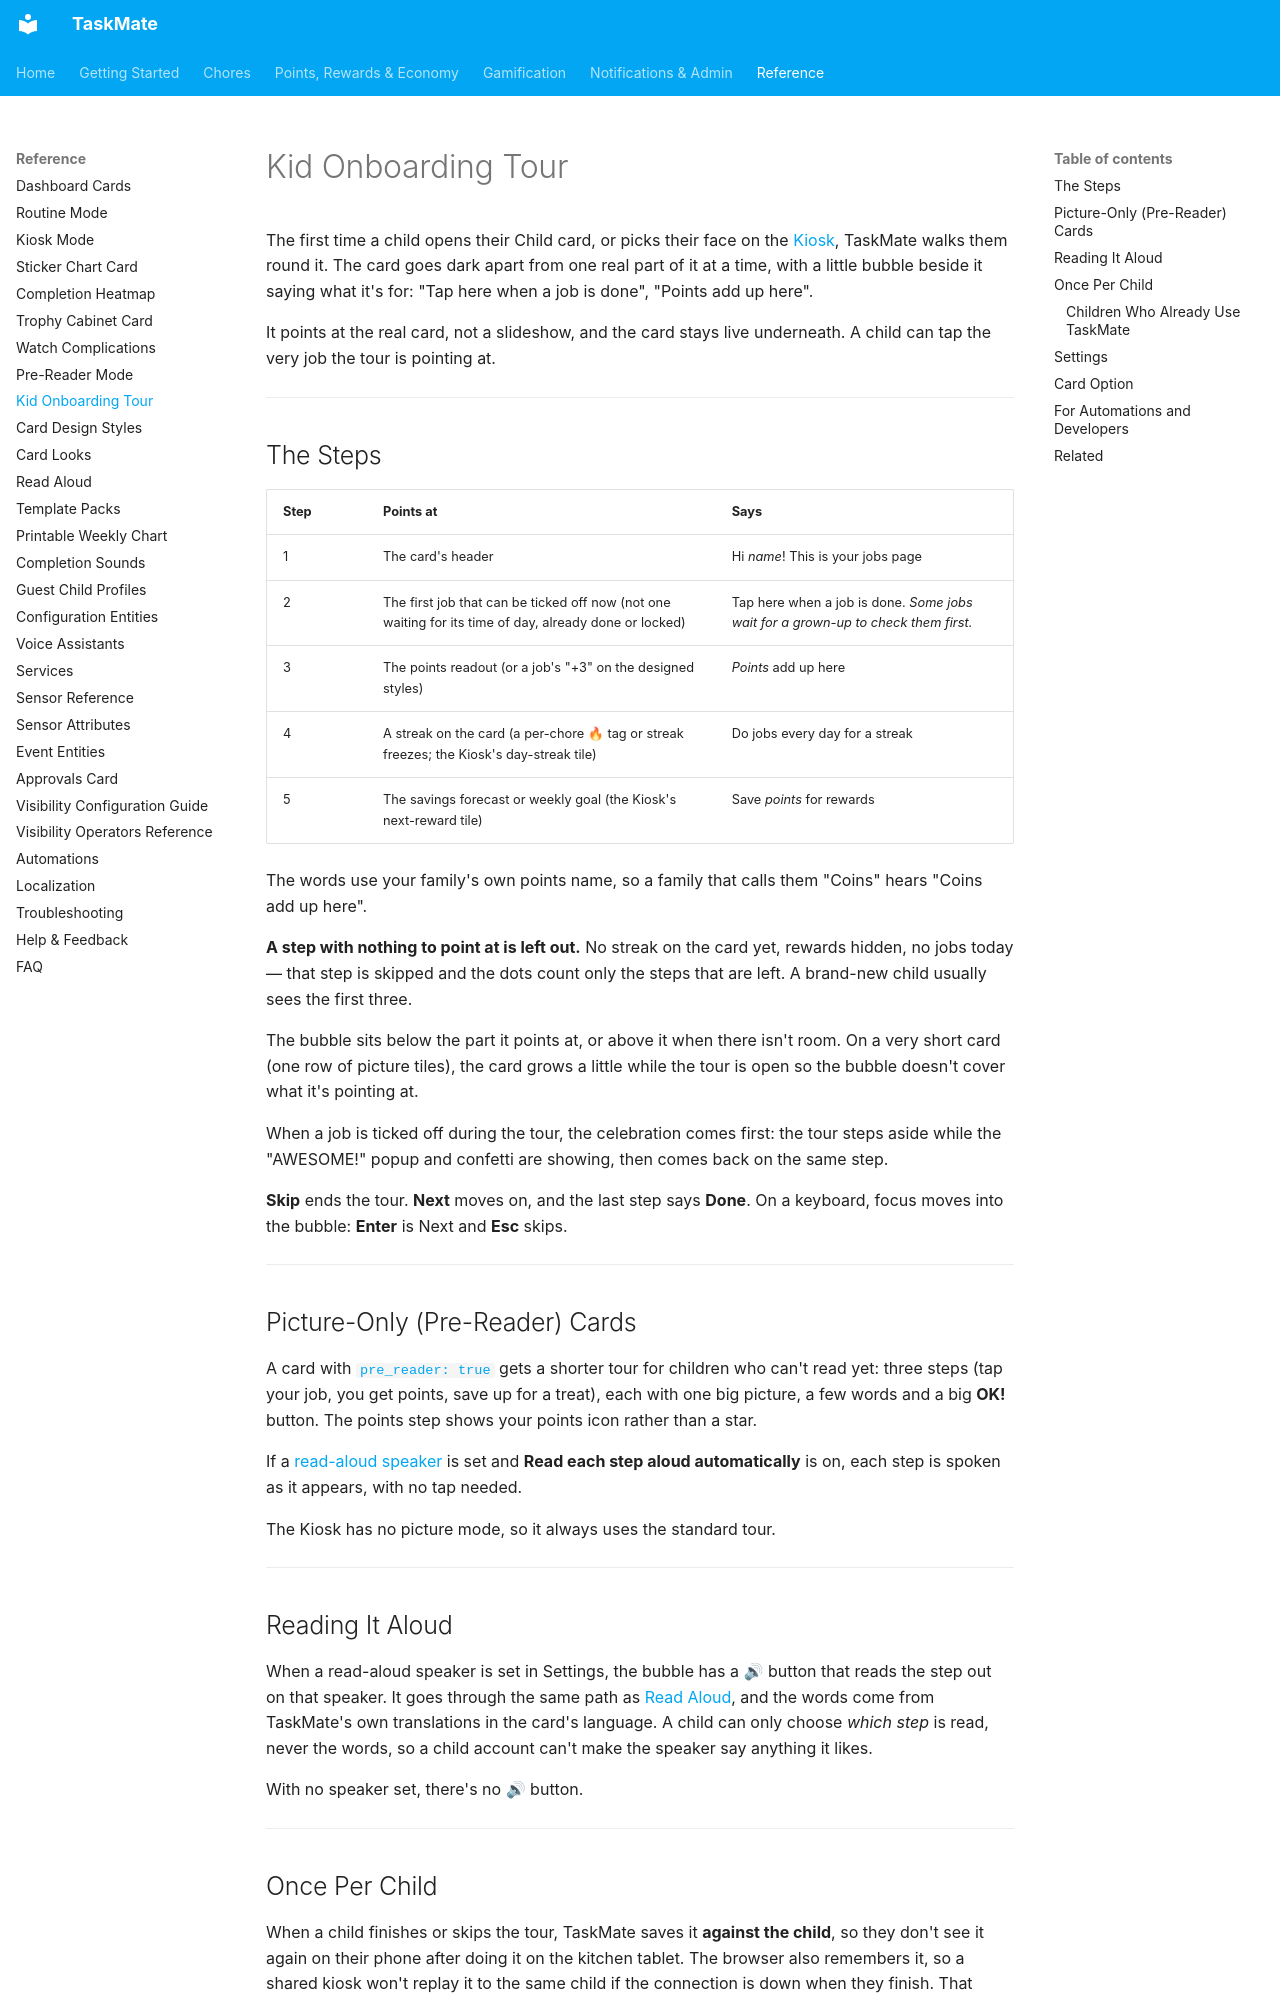

repository: tempus2016/taskmate · page: Kid-Onboarding-Tour/index.html · generator: mkdocs

# Kid Onboarding Tour

The first time a child opens their Child card, or picks their face on the [Kiosk](Kiosk-Mode.md), TaskMate walks them round it. The card goes dark apart from one real part of it at a time, with a little bubble beside it saying what it's for: "Tap here when a job is done", "Points add up here".

It points at the real card, not a slideshow, and the card stays live underneath. A child can tap the very job the tour is pointing at.

---

## The Steps

| Step | Points at | Says |
|------|-----------|------|
| 1 | The card's header | Hi *name*! This is your jobs page |
| 2 | The first job that can be ticked off now (not one waiting for its time of day, already done or locked) | Tap here when a job is done. *Some jobs wait for a grown-up to check them first.* |
| 3 | The points readout (or a job's "+3" on the designed styles) | *Points* add up here |
| 4 | A streak on the card (a per-chore 🔥 tag or streak freezes; the Kiosk's day-streak tile) | Do jobs every day for a streak |
| 5 | The savings forecast or weekly goal (the Kiosk's next-reward tile) | Save *points* for rewards |

The words use your family's own points name, so a family that calls them "Coins" hears "Coins add up here".

**A step with nothing to point at is left out.** No streak on the card yet, rewards hidden, no jobs today — that step is skipped and the dots count only the steps that are left. A brand-new child usually sees the first three.

The bubble sits below the part it points at, or above it when there isn't room. On a very short card (one row of picture tiles), the card grows a little while the tour is open so the bubble doesn't cover what it's pointing at.

When a job is ticked off during the tour, the celebration comes first: the tour steps aside while the "AWESOME!" popup and confetti are showing, then comes back on the same step.

**Skip** ends the tour. **Next** moves on, and the last step says **Done**. On a keyboard, focus moves into the bubble: **Enter** is Next and **Esc** skips.

---

## Picture-Only (Pre-Reader) Cards

A card with [`pre_reader: true`](Pre-Reader-Mode.md) gets a shorter tour for children who can't read yet: three steps (tap your job, you get points, save up for a treat), each with one big picture, a few words and a big **OK!** button. The points step shows your points icon rather than a star.

If a [read-aloud speaker](#reading-it-aloud) is set and **Read each step aloud automatically** is on, each step is spoken as it appears, with no tap needed.

The Kiosk has no picture mode, so it always uses the standard tour.

---

## Reading It Aloud

When a read-aloud speaker is set in Settings, the bubble has a 🔊 button that reads the step out on that speaker. It goes through the same path as [Read Aloud](Read-Aloud.md), and the words come from TaskMate's own translations in the card's language. A child can only choose *which step* is read, never the words, so a child account can't make the speaker say anything it likes.

With no speaker set, there's no 🔊 button.

---
